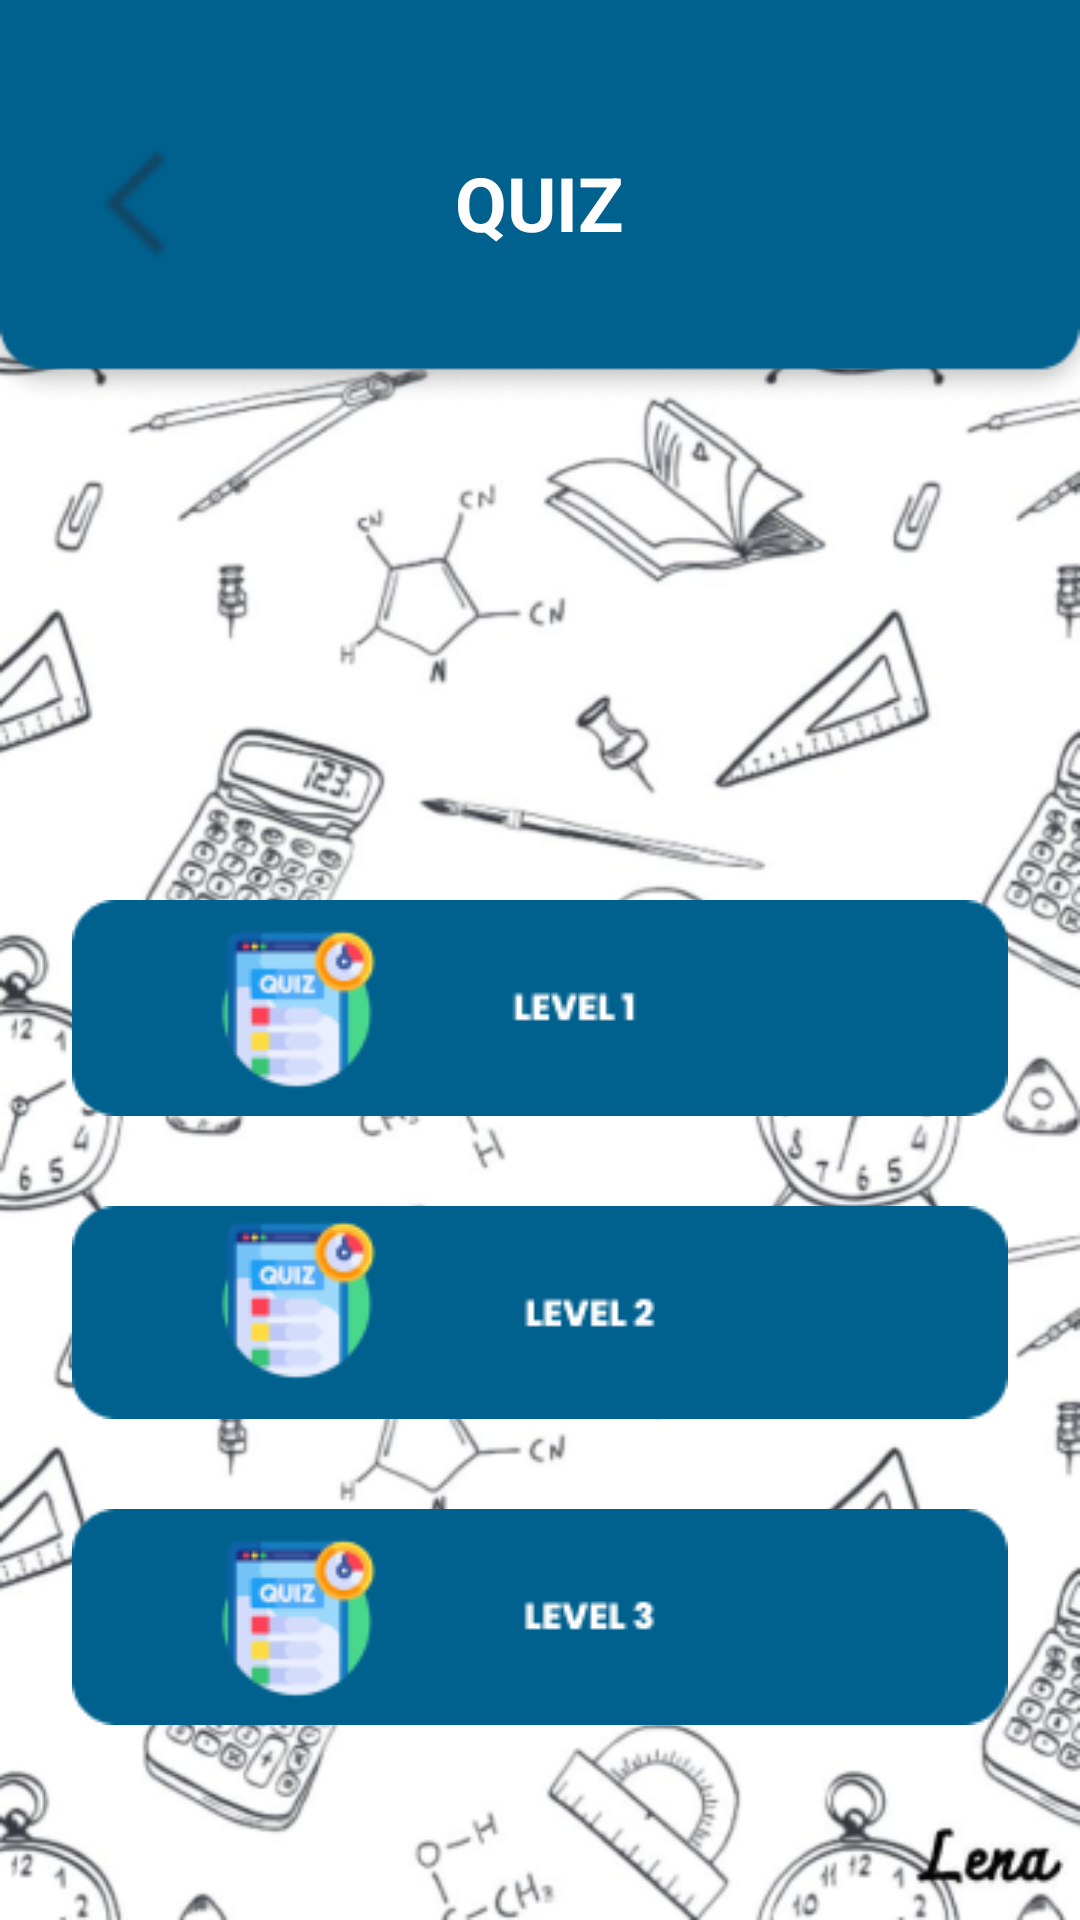

The Android layout XML behind this screen, and the referenced resources:
<!-- AndroidManifest.xml: application theme Theme.MediaPembelajaran -->
<!-- res/layout/activity_quiz.xml -->
<?xml version="1.0" encoding="utf-8"?>
<RelativeLayout xmlns:android="http://schemas.android.com/apk/res/android"
    xmlns:app="http://schemas.android.com/apk/res-auto"
    xmlns:tools="http://schemas.android.com/tools"
    android:layout_width="match_parent"
    android:layout_height="match_parent"
    android:background="@drawable/bgmath"
    tools:context=".quiz">

    <FrameLayout
        android:layout_width="match_parent"
        android:layout_height="wrap_content"
        android:layout_alignParentStart="true"
        android:layout_alignParentTop="true">

        <ImageView
            android:id="@+id/imageView"
            android:layout_width="match_parent"
            android:layout_height="wrap_content"
            android:scaleType="fitXY"
            android:src="@drawable/header" />

        <TextView
            android:id="@+id/textView"
            android:layout_width="wrap_content"
            android:layout_height="wrap_content"
            android:text="QUIZ"
            android:textColor="@color/white"
            android:textSize="25sp"
            android:layout_gravity="center"
            android:textStyle="bold"/>
        <ImageView
            android:layout_width="80dp"
            android:layout_height="80dp"
            android:id="@+id/back"
            android:src="@drawable/kembali"
            android:layout_marginStart="5dp"
            android:layout_gravity="center_vertical"/>
    </FrameLayout>

    <LinearLayout
        android:layout_width="match_parent"
        android:layout_height="wrap_content"
        android:layout_marginTop="300dp"
        android:orientation="vertical">
        <ImageView
            android:layout_width="wrap_content"
            android:layout_height="wrap_content"
            android:src="@drawable/group_33679"
            android:id="@+id/lv1"
            android:layout_gravity="center_horizontal"/>

        <ImageView
            android:layout_width="wrap_content"
            android:layout_height="wrap_content"
            android:src="@drawable/lv"
            android:id="@+id/lv2"
            android:layout_gravity="center_horizontal"
            android:layout_marginTop="30dp"/>

        <ImageView
            android:layout_width="wrap_content"
            android:layout_height="wrap_content"
            android:src="@drawable/lv3"
            android:id="@+id/lv3"
            android:layout_gravity="center_horizontal"
            android:layout_marginTop="30dp"/>

    </LinearLayout>
    <FrameLayout
        android:layout_width="match_parent"
        android:layout_height="wrap_content"
        android:layout_alignParentStart="true"
        android:layout_alignParentTop="true">
        <ImageView
            android:layout_width="match_parent"
            android:layout_height="wrap_content"
            android:src="@drawable/bawah"
            android:scaleType="fitXY"
            android:layout_marginTop="780dp"/>
    </FrameLayout>

</RelativeLayout>
<!-- resources referenced by this layout -->
<resources>
  <color name="white">#FFFFFFFF</color>
  <!-- drawable bgmath: png bitmap (drawable, 186170 bytes) -->
  <!-- drawable group_33679: png bitmap (drawable, 5901 bytes) -->
  <!-- drawable header: png bitmap (drawable, 3894 bytes) -->
  <!-- drawable kembali: png bitmap (drawable, 571 bytes) -->
  <!-- drawable lv: png bitmap (drawable, 5966 bytes) -->
  <!-- drawable lv3: png bitmap (drawable, 6039 bytes) -->
  <style name="Theme.MediaPembelajaran" parent="Base.Theme.MediaPembelajaran" />
  <style name="Base.Theme.MediaPembelajaran" parent="Theme.Material3.DayNight.NoActionBar">
          
          
      </style>
</resources>
